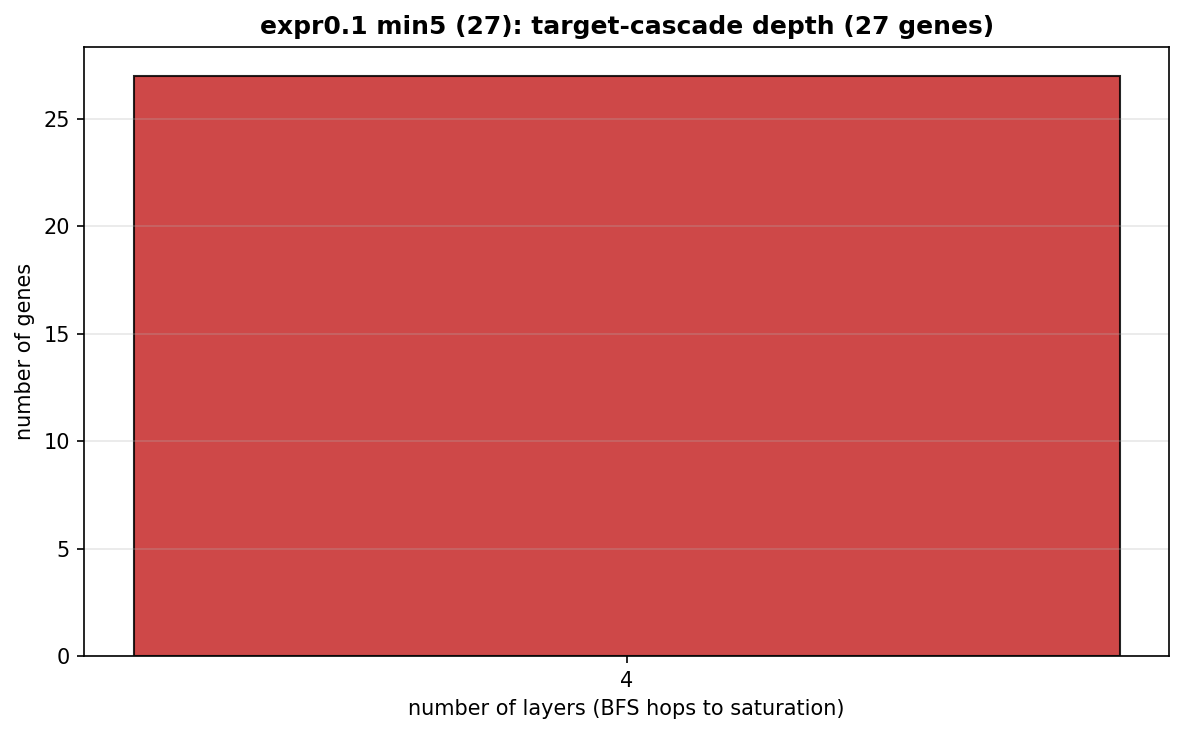

Data behind this chart, as committed beside it:
gene, n_layers, n_reached
ENSG00000009950, 4, 11793
ENSG00000028310, 4, 11794
ENSG00000005302, 4, 11792
ENSG00000004700, 4, 11793
ENSG00000005339, 4, 11792
ENSG00000005801, 4, 11793
ENSG00000007237, 4, 11793
ENSG00000004487, 4, 11792
ENSG00000059378, 4, 11793
ENSG00000047634, 4, 11796
ENSG00000033800, 4, 11793
ENSG00000014123, 4, 11793
ENSG00000005436, 4, 11794
ENSG00000042429, 4, 11792
ENSG00000048405, 4, 11795
ENSG00000057657, 4, 11792
ENSG00000059122, 4, 11798
ENSG00000054118, 4, 11794
ENSG00000035928, 4, 11795
ENSG00000055332, 4, 11798
ENSG00000042088, 4, 11793
ENSG00000049618, 4, 11793
ENSG00000055130, 4, 11794
ENSG00000055208, 4, 11794
ENSG00000055609, 4, 11796
ENSG00000056097, 4, 11797
ENSG00000057935, 4, 11794
